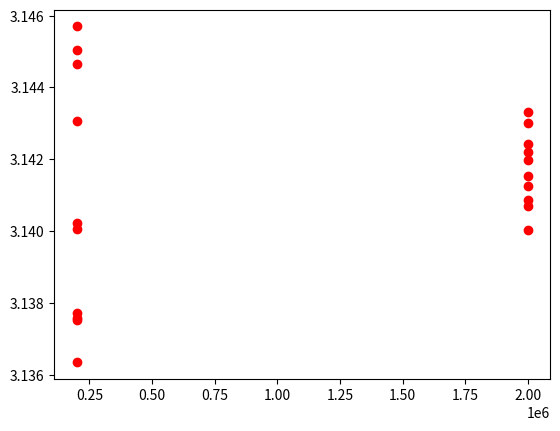
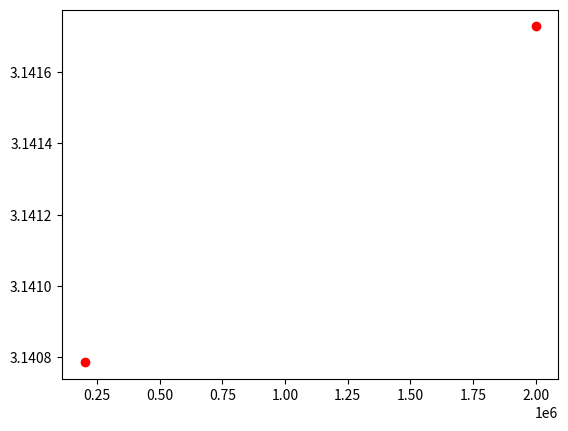
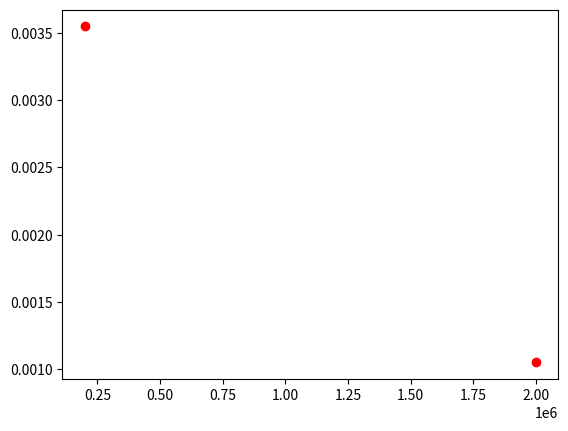

These figures' Python source, in order:
## Importa funções utilizadas no EP
from random import uniform as random
# from random import random
from math import sqrt, pi 
from statistics import stdev, mean
import matplotlib.pyplot as plt

# #### Funções criadas
## Primeira função: Utilizada para repetir n vezes cada elemento da lista
## Exemplo: lista = [1, 2, 3] e n = 2 
##          lista2 = repmat(lista, n) = [1, 1, 2, 2, 3, 3]
def repmat(list_1, n):
    list_2 = []
    l= len(list_1)
    for j in range(l):
        list_aux = []
        for i in range(n):
            list_aux.append(list_1[j])

        list_2.append(list_aux)
    return list_2

## Segunda função: calcula as médias de intervalos com n numeros da lista. É feito de forma sequencial, ou seja,
## pega-se os primeiros n números da lista e calcula-se a média, repete-se esse procedimento para os próximos n
## números, e depois para os próximos n números até chegar o último intervalo com n números da lista. 
## Exemplo: lista = [1, 2, 3, 4, 5, 6, 7, 8, 9] e n = 3
##          lista = calc_media(lista, n) = [2, 5, 8]
## Obs.: o tamanho da lista deve ser um múltiplo de n
def calc_media(list_1):
    list_2 = []
    l = len(list_1)
    n = len(list_1[0])
    for i in range(l):
        list_2.append(mean(list_1[i]))
    return list_2

## Terceira função: Ideia parecida com a função anterior, contudo calcula-se o desvio padrão dos intervalos com n números
## Exemplo: lista = [1, 1, 1, 2, 3, 4, 5, 5, 6] e n = 3
##          lista2 = calc_desv(lista, n) = [0.0, 1.0, 0.5773502691896257]
def calc_desv(list_1, n):
    list_2 = []
    l = len(list_1)
    cont = 0
    for i in range(l):
        samples = list_1[i]
        list_2.append(stdev(samples))
    return list_2

### Parâmetros de entrada

## Lista dos n's utilizados para criar um gráfico para análise
## e determinação do n que se adeque a precisão requisitada
list_n = [2*10**5,2*10**6] 

## Número de vezes que será repetido o "experimento" com um certo n
n_r = 10

## Raio do círculo, no caso é unitário
r = 1 

#### Variáveis calculadas a partir dos parâmetros de entrada

## Tamanho da lista dos n's
l_n = len(list_n) 

## Lista utilizada para plotar gráficos
list_plot = repmat(list_n, n_r) 

#### Lista de variáveis calculadas nos "experimentos"
 
list_A =[] ## Lista das áreas obtidas através do método estocástico apresentado em aula
list_err = [] ## Lista dos erros das áreas em relação ao resultado analítico
list_p = []
for i in range(l_n):
    n = list_n[i]
    list_sample = []
    for j in range(n_r):
        A = 0 ## Área que será calculada inicia com o valor zero
        p = 0
        for k in range(n):
            # x = 2*random()-1
            # y = 2*random()-1
            x = random(-1,1)
            y = random(-1,1)
            if sqrt((x**2 + y**2)) <= 1 :
                p = p+1/n
        A = 4*p
        # err_A = 100*(A-pi)/(pi)
        list_p.append(p)
        list_sample.append(A)
    list_A.append(list_sample)
        # list_err.append(err_A)

list_media_A = calc_media(list_A)
# list_media_err = calc_media(list_err, n_r)
list_desvpad_A = calc_desv(list_A, n_r)
# list_desvpad_err = calc_desv(list_err, n_r)


plt.figure(1)
plt.plot(list_plot, list_A, 'ro')

plt.figure(2)
plt.plot(list_n, list_media_A, 'ro')

plt.figure(3)
plt.plot(list_n, list_desvpad_A, 'ro')

# plt.figure(4)
# plt.plot(list_plot, list_err, 'ro')

print(list_A)
plt.show()
        